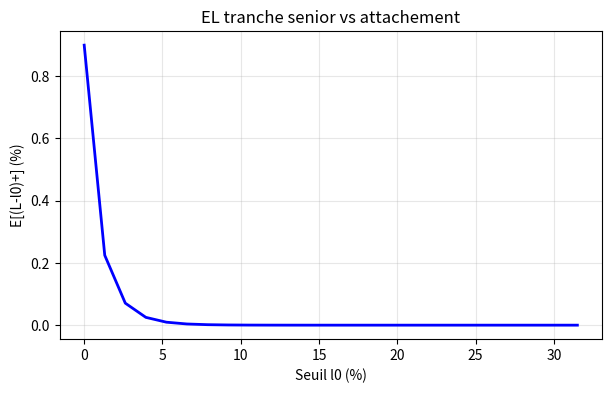

Write Python code to recreate this figure.
import numpy as np
from scipy.stats import norm, multivariate_normal
from scipy.integrate import quad
import matplotlib.pyplot as plt

PD = 0.02
LGD = 0.45
rho = 0.15

s = norm.ppf(PD)

EL = LGD * PD
print(f"E[L] = {EL*100:.3f}%")

# variance via normale bivariée
cov = [[1, rho], [rho, 1]]
joint = multivariate_normal.cdf([s, s], mean=[0,0], cov=cov)
var_L = LGD**2 * (joint - PD**2)
print(f"Var(L) = {var_L:.6f}")
print(f"Ecart-type = {np.sqrt(var_L)*100:.3f}%")

def VaR_vasicek(alpha, PD, LGD, rho):
    return LGD * norm.cdf((norm.ppf(PD) + np.sqrt(rho)*norm.ppf(alpha)) / np.sqrt(1-rho))

for alpha in [0.95, 0.99, 0.995, 0.999]:
    v = VaR_vasicek(alpha, PD, LGD, rho)
    print(f"VaR({alpha*100:.1f}%) = {v*100:.3f}%  |  Capital éco = {(v-EL)*100:.3f}%")

def EL_senior(l0, PD, LGD, rho):
    def integ(f):
        L = LGD * norm.cdf((norm.ppf(PD) - np.sqrt(rho)*f) / np.sqrt(1-rho))
        return max(L - l0, 0) * norm.pdf(f)
    res, _ = quad(integ, -6, 6)
    return res

l0_vals = np.linspace(0, LGD*0.7, 25)
el_vals = [EL_senior(l0, PD, LGD, rho) for l0 in l0_vals]

plt.figure(figsize=(7, 4))
plt.plot(l0_vals*100, [e*100 for e in el_vals], 'b-', lw=2)
plt.xlabel('Seuil l0 (%)')
plt.ylabel('E[(L-l0)+] (%)')
plt.title('EL tranche senior vs attachement')
plt.grid(alpha=0.3)
plt.show()

sigma = 0.20

sig_tot2 = rho**2 + (1-rho) + sigma**2
rho_star = rho**2 / sig_tot2
s_star = s / np.sqrt(sig_tot2)
PD_star = norm.cdf(s_star)

print(f"Parametres originaux : PD={PD}, rho={rho}")
print(f"Parametres modifiés  : PD*={PD_star:.4f}, rho*={rho_star:.4f}")

v1 = VaR_vasicek(0.999, PD, LGD, rho)
v2 = VaR_vasicek(0.999, PD_star, LGD, rho_star)
print(f"VaR 99.9% homogene   = {v1*100:.3f}%")
print(f"VaR 99.9% heterogene = {v2*100:.3f}%")
print("\nL'heterogeneité reduit rho effectif donc le risque systémique (queue plus fine).")
